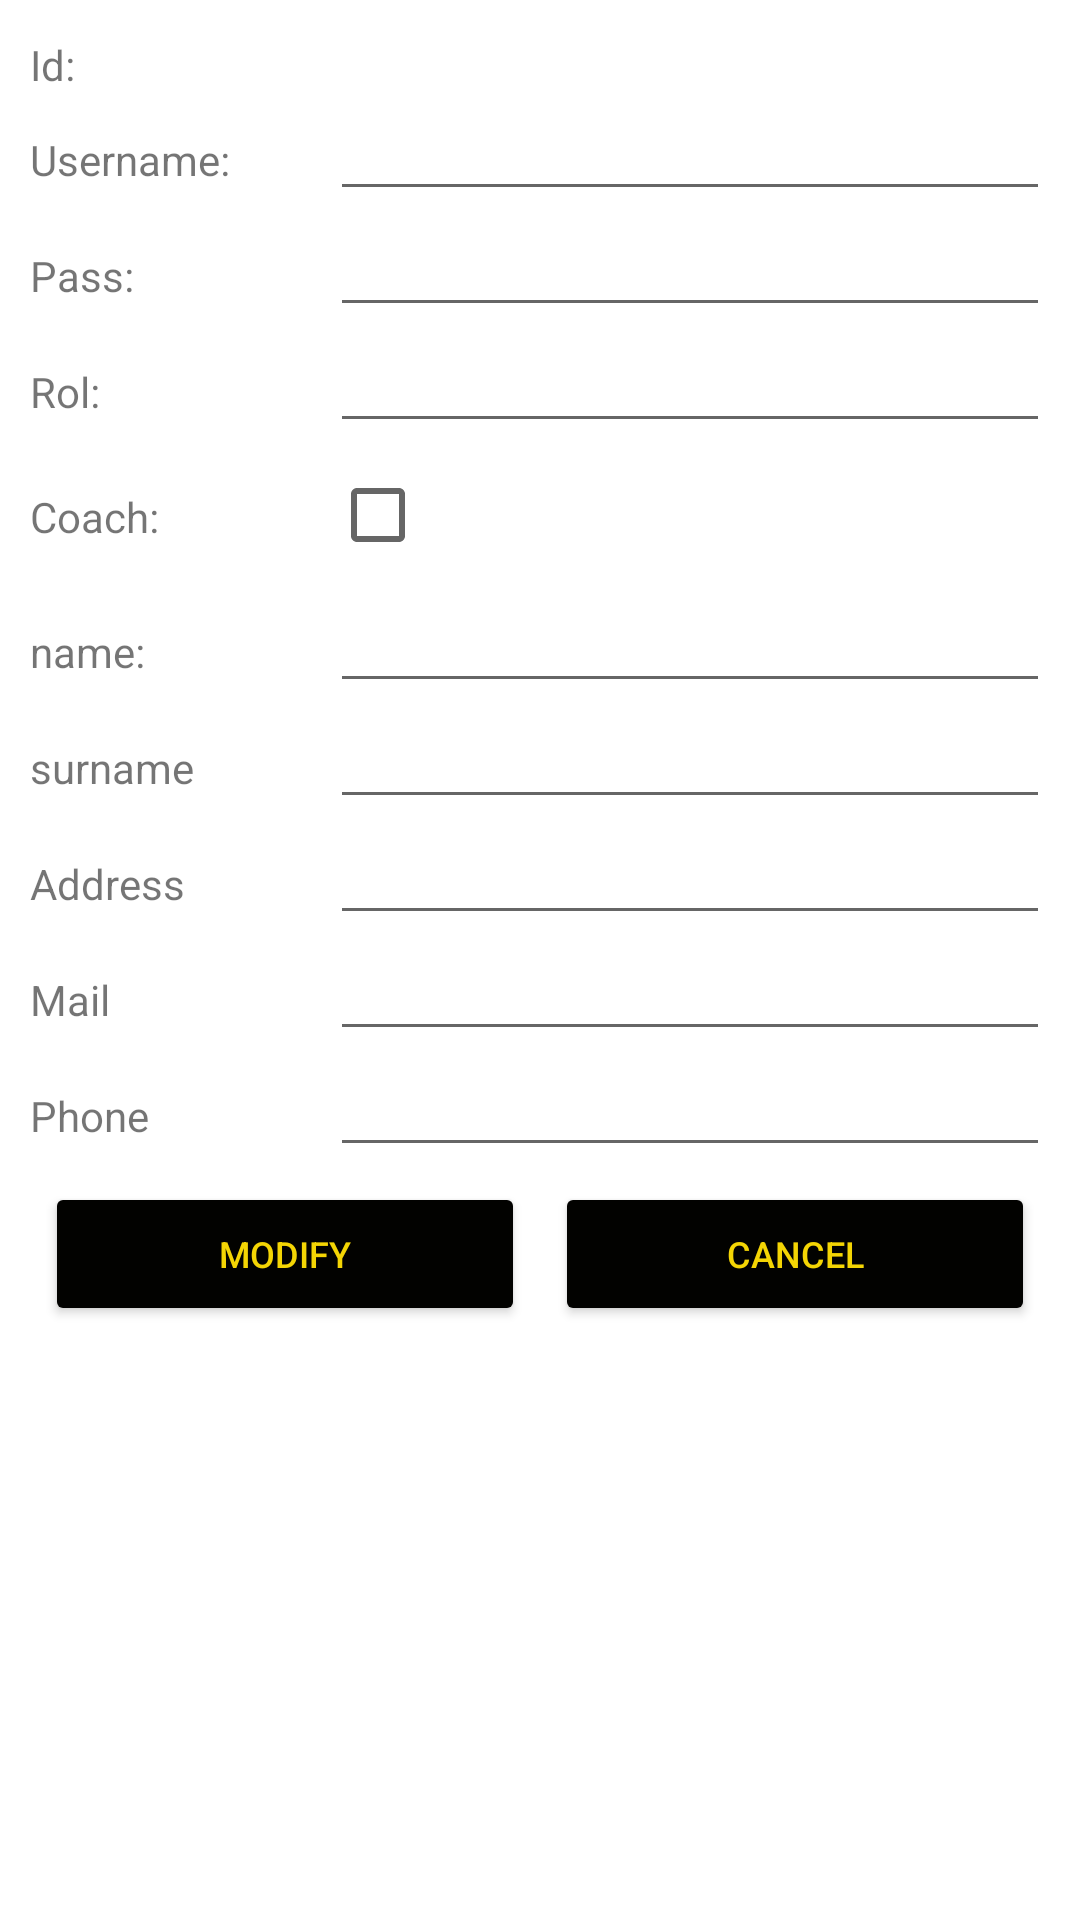

Here is an Android app screen rendered from its layout file. Give the layout XML and the strings, colors and styles it references.
<!-- AndroidManifest.xml: application theme Theme.HappDeporteAndroid -->
<!-- res/layout/activity_user_modify_view.xml -->
<?xml version="1.0" encoding="utf-8"?>
<LinearLayout xmlns:android="http://schemas.android.com/apk/res/android"
    xmlns:app="http://schemas.android.com/apk/res-auto"
    android:layout_width="match_parent"
    android:layout_height="wrap_content"
    android:orientation="vertical"
    android:padding="10dp">

    <LinearLayout
        android:layout_width="match_parent"
        android:layout_height="wrap_content"
        android:orientation="vertical">

        <LinearLayout
            android:layout_width="match_parent"
            android:layout_height="match_parent"
            android:orientation="horizontal">

            <TextView
                android:id="@+id/textViewUserId"
                android:layout_width="100dp"
                android:layout_height="wrap_content"
                android:text="@string/id" />

            <TextView
                android:id="@+id/tv_user_modify_id"
                android:layout_width="match_parent"
                android:layout_height="wrap_content"
                android:textColor="#000000"
                android:textSize="16sp" />
        </LinearLayout>

        <LinearLayout
            android:layout_width="match_parent"
            android:layout_height="match_parent"
            android:orientation="horizontal">

            <TextView
                android:id="@+id/textViewUsername"
                android:layout_width="100dp"
                android:layout_height="wrap_content"
                android:text="@string/username" />

            <EditText
                android:id="@+id/et_user_modify_username"
                android:layout_width="match_parent"
                android:layout_height="wrap_content"
                android:textColor="#000000"
                android:textSize="16sp" />
        </LinearLayout>

        <LinearLayout
            android:layout_width="match_parent"
            android:layout_height="match_parent"
            android:orientation="horizontal">

            <TextView
                android:id="@+id/textViewPass"
                android:layout_width="100dp"
                android:layout_height="wrap_content"
                android:text="@string/pass" />

            <EditText
                android:id="@+id/et_user_modify_pass"
                android:layout_width="match_parent"
                android:layout_height="wrap_content"
                android:textColor="#000000"
                android:textSize="16sp" />
        </LinearLayout>

        <LinearLayout
            android:layout_width="match_parent"
            android:layout_height="match_parent"
            android:orientation="horizontal">

            <TextView
                android:id="@+id/textViewRol"
                android:layout_width="100dp"
                android:layout_height="wrap_content"
                android:text="@string/rol" />

            <EditText
                android:id="@+id/et_user_modify_rol"
                android:layout_width="match_parent"
                android:layout_height="wrap_content"
                android:textColor="#000000"
                android:textSize="16sp" />

        </LinearLayout>

        <LinearLayout
            android:layout_width="match_parent"
            android:layout_height="match_parent"
            android:orientation="horizontal">

            <TextView
                android:id="@+id/textViewCoach"
                android:layout_width="100dp"
                android:layout_height="wrap_content"
                android:text="@string/coach" />

            <CheckBox
                android:id="@+id/cb_user_modify_coach_boolean"
                android:layout_width="match_parent"
                android:layout_height="wrap_content"
                android:clickable="true"
                android:textColor="#000000"
                android:textSize="16sp" />

        </LinearLayout>

        <LinearLayout
            android:layout_width="match_parent"
            android:layout_height="match_parent"
            android:orientation="horizontal">

            <TextView
                android:id="@+id/textViewName"
                android:layout_width="100dp"
                android:layout_height="wrap_content"
                android:text="@string/name" />

            <EditText
                android:id="@+id/et_user_modify_name"
                android:layout_width="match_parent"
                android:layout_height="wrap_content"
                android:textColor="#000000"
                android:textSize="16sp" />
        </LinearLayout>

        <LinearLayout
            android:layout_width="match_parent"
            android:layout_height="match_parent"
            android:orientation="horizontal">

            <TextView
                android:id="@+id/textViewSurname"
                android:layout_width="100dp"
                android:layout_height="wrap_content"
                android:text="@string/surname" />

            <EditText
                android:id="@+id/et_user_modify_surname"
                android:layout_width="match_parent"
                android:layout_height="wrap_content"
                android:textColor="#000000"
                android:textSize="16sp" />
        </LinearLayout>

        <LinearLayout
            android:layout_width="match_parent"
            android:layout_height="match_parent"
            android:orientation="horizontal">

            <TextView
                android:id="@+id/textViewAddress"
                android:layout_width="100dp"
                android:layout_height="wrap_content"
                android:text="@string/address" />

            <EditText
                android:id="@+id/et_user_modify_address"
                android:layout_width="match_parent"
                android:layout_height="wrap_content"
                android:textColor="#000000"
                android:textSize="16sp" />
        </LinearLayout>

        <LinearLayout
            android:layout_width="match_parent"
            android:layout_height="match_parent"
            android:orientation="horizontal">

            <TextView
                android:id="@+id/textViewMail"
                android:layout_width="100dp"
                android:layout_height="wrap_content"
                android:text="@string/mail" />

            <EditText
                android:id="@+id/et_user_modify_mail"
                android:layout_width="match_parent"
                android:layout_height="wrap_content"
                android:textColor="#000000"
                android:textSize="16sp" />
        </LinearLayout>

        <LinearLayout
            android:layout_width="match_parent"
            android:layout_height="match_parent"
            android:orientation="horizontal">

            <TextView
                android:id="@+id/textViewPhone"
                android:layout_width="100dp"
                android:layout_height="wrap_content"
                android:text="@string/phone" />

            <EditText
                android:id="@+id/et_user_modify_phone"
                android:layout_width="match_parent"
                android:layout_height="wrap_content"
                android:inputType="number"
                android:textColor="#000000"
                android:textSize="16sp" />
        </LinearLayout>


    </LinearLayout>

    <LinearLayout
        android:layout_width="match_parent"
        android:layout_height="match_parent"
        android:orientation="horizontal">

        <Button
            android:id="@+id/modify_user_button"
            android:layout_width="wrap_content"
            android:layout_height="wrap_content"
            android:layout_margin="5dp"
            android:layout_weight="1"
            android:backgroundTint="#020200"
            android:onClick="modifyButtonUser"
            android:padding="5dp"
            android:text="@string/modify"
            android:textColor="#F4D504"
            android:textSize="12sp"
            app:icon="?android:attr/actionModeFindDrawable"
            app:iconTint="#F4D504" />

        <Button
            android:id="@+id/modify_user_cancel_button"
            android:layout_width="wrap_content"
            android:layout_height="wrap_content"
            android:layout_margin="5dp"
            android:layout_weight="1"
            android:backgroundTint="#020200"
            android:onClick="modifyUserCancel"
            android:padding="5dp"
            android:text="@string/cancel"
            android:textColor="#F4D504"
            android:textSize="12sp"
            app:icon="@drawable/ic_baseline_cancel_presentation_24"
            app:iconPadding="12dp"
            app:iconTint="#F4D504" />

    </LinearLayout>



</LinearLayout>
<!-- resources referenced by this layout -->
<resources>
  <string name="address">Address</string>
  <string name="cancel">Cancel</string>
  <string name="coach">Coach:</string>
  <string name="id">Id:</string>
  <string name="mail">Mail</string>
  <string name="modify">Modify</string>
  <string name="name">name:</string>
  <string name="pass">Pass:</string>
  <string name="phone">Phone</string>
  <string name="rol">Rol:</string>
  <string name="surname">surname</string>
  <string name="username">Username:</string>
  <style name="Theme.HappDeporteAndroid" parent="Theme.MaterialComponents.DayNight.DarkActionBar">
          
  
          <item name="colorPrimary">#0A0A0A</item>
          <item name="colorPrimaryVariant">@color/purple_700</item>
          <item name="colorOnPrimary">#F4D504</item>
          
          <item name="colorSecondary">@color/teal_200</item>
          <item name="colorSecondaryVariant">@color/teal_700</item>
          <item name="colorOnSecondary">@color/black</item>
          
          <item name="android:statusBarColor">?attr/colorPrimaryVariant</item>
          
      </style>
  <!-- not gathered from this repository: default colours our renderer supplied (Android Studio template values) -->
  <color name="purple_700">#FF3700B3</color>
  <color name="teal_200">#FF03DAC5</color>
  <color name="teal_700">#FF018786</color>
  <color name="black">#FF000000</color>
</resources>
